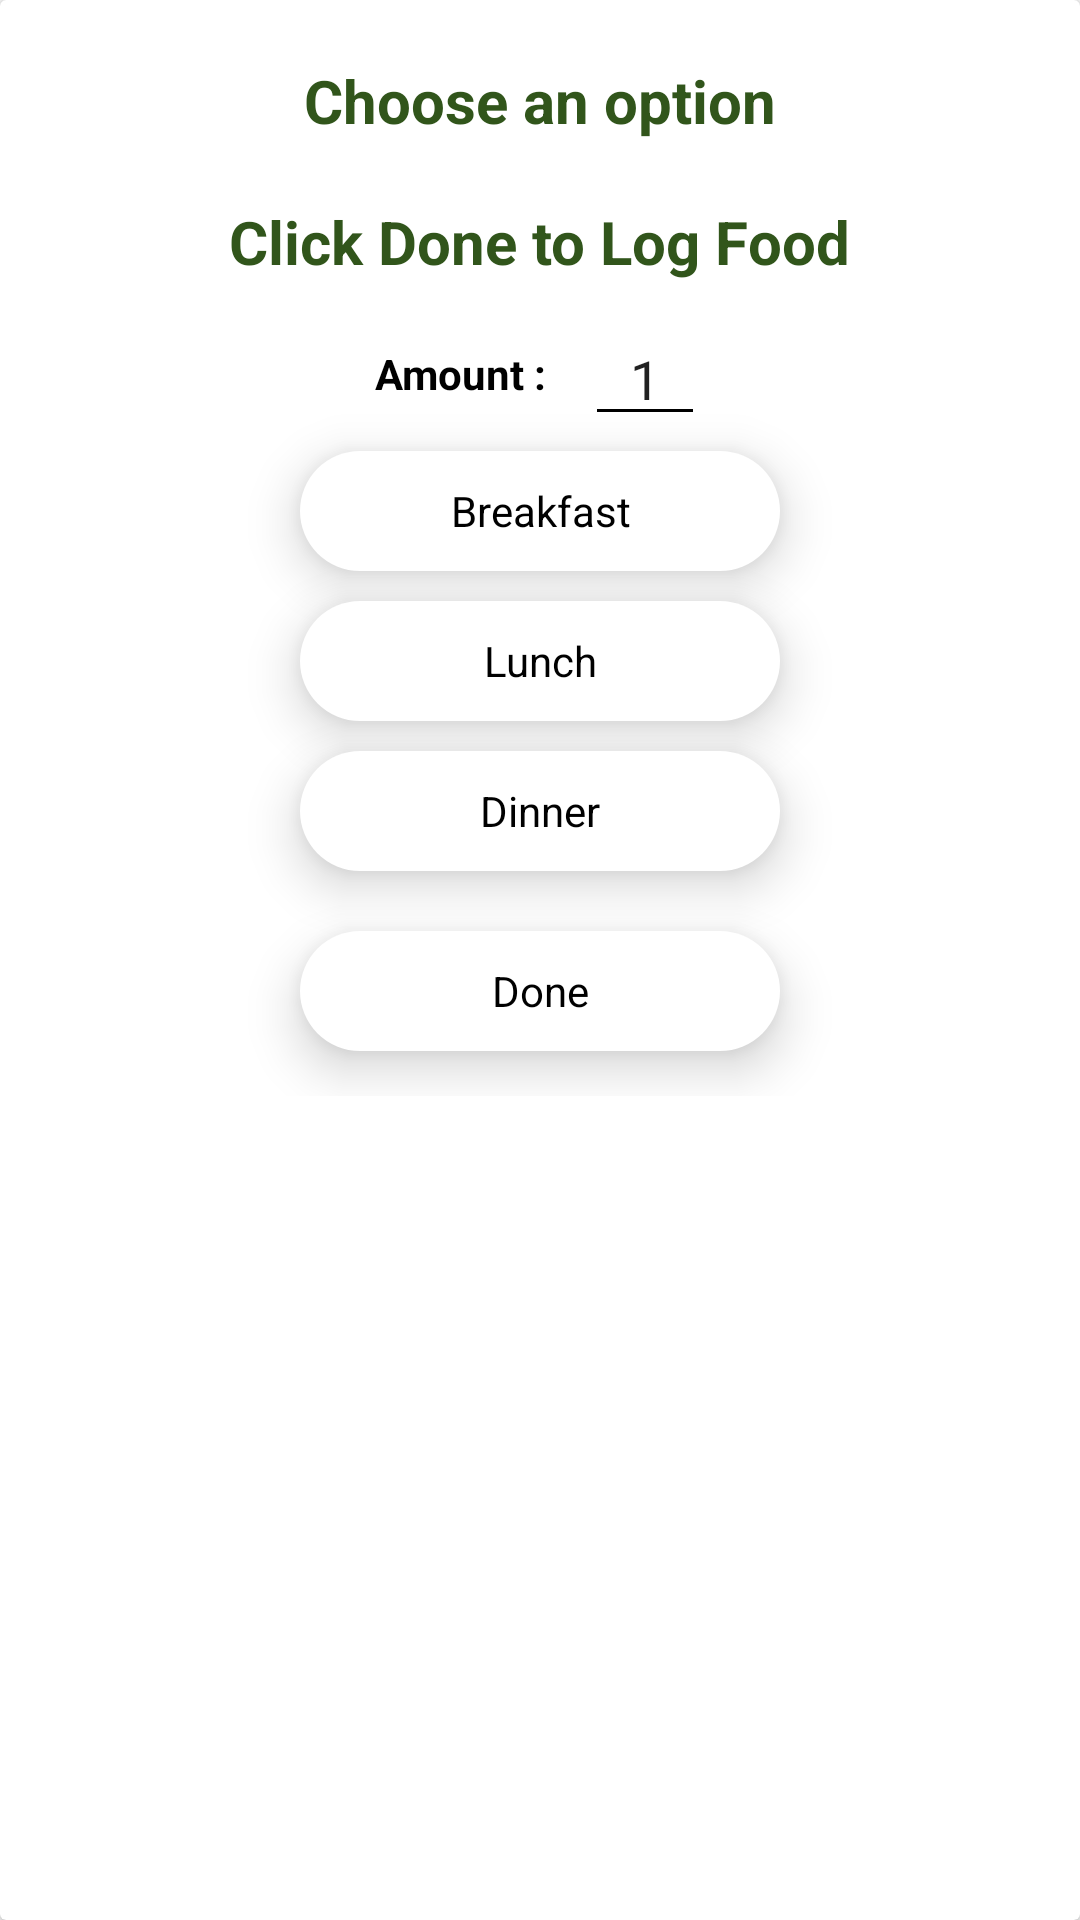

Android layout source for this screen:
<!-- AndroidManifest.xml: application theme Theme.Nufo -->
<!-- res/layout/log_food_category.xml -->
<?xml version="1.0" encoding="utf-8"?>
<androidx.cardview.widget.CardView xmlns:android="http://schemas.android.com/apk/res/android"
    xmlns:tools="http://schemas.android.com/tools"
    android:layout_width="wrap_content"
    android:layout_height="wrap_content"
    xmlns:app="http://schemas.android.com/apk/res-auto">


        <LinearLayout
            android:layout_width="match_parent"
            android:layout_height="wrap_content"
            android:layout_margin="10dp"
            android:orientation="vertical"
            android:gravity="center"
            app:layout_constraintBottom_toBottomOf="parent"
            app:layout_constraintEnd_toEndOf="parent"
            app:layout_constraintStart_toStartOf="parent">

            <TextView
                android:id="@+id/textView_option"
                android:layout_width="wrap_content"
                android:layout_height="wrap_content"
                android:text="Choose an option"
                android:textSize="20sp"
                android:textStyle="bold"
                android:padding="10dp"
                android:textColor="@color/darkGreen" />

            <TextView
                android:id="@+id/textView_done"
                android:layout_width="wrap_content"
                android:layout_height="wrap_content"
                android:text="Click Done to Log Food"
                android:textSize="20sp"
                android:textStyle="bold"
                android:padding="10dp"
                android:textColor="@color/darkGreen" />

            <LinearLayout
                android:orientation="horizontal"
                android:gravity="center"
                android:layout_width="match_parent"
                android:layout_height="wrap_content">

                <TextView
                    android:text="Amount :"
                    android:textColor="@color/black"
                    android:textStyle="bold"
                    android:layout_width="70dp"
                    android:layout_height="wrap_content"
                    />

                <EditText
                    android:text="1"
                    android:id="@+id/editText_category"
                    android:textAlignment="center"
                    android:layout_width="40dp"
                    android:layout_height="wrap_content"
                    tools:ignore="HardcodedText" />

            </LinearLayout>

            <Button
                android:id="@+id/button_category_breakfast"
                android:layout_width="160dp"
                android:layout_height="40dp"
                android:layout_margin="5dp"
                android:backgroundTint="@color/white"
                android:elevation="10dp"
                android:text="Breakfast"
                tools:ignore="HardcodedText"/>

            <Button
                android:id="@+id/button_category_lunch"
                android:layout_width="160dp"
                android:layout_height="40dp"
                android:layout_margin="5dp"
                android:backgroundTint="@color/white"
                android:elevation="10dp"
                android:text="Lunch"
                tools:ignore="HardcodedText" />

            <Button
                android:id="@+id/button_category_dinner"
                android:layout_width="160dp"
                android:layout_height="40dp"
                android:layout_marginTop="5dp"
                android:backgroundTint="@color/white"
                android:elevation="10dp"
                android:layout_marginBottom="15dp"
                android:text="Dinner"
                tools:ignore="HardcodedText"/>

            <Button
                android:id="@+id/button_category_done"
                android:layout_width="160dp"
                android:layout_height="40dp"
                android:layout_marginTop="5dp"
                android:backgroundTint="@color/white"
                android:elevation="10dp"
                android:layout_marginBottom="15dp"
                android:text="Done"
                tools:ignore="HardcodedText"/>





        </LinearLayout>

</androidx.cardview.widget.CardView>
<!-- resources referenced by this layout -->
<resources>
  <color name="black">#FF000000</color>
  <color name="darkGreen">#31551B</color>
  <color name="white">#FFFFFFFF</color>
  <style name="Theme.Nufo" parent="Base.Theme.Nufo" />
  <style name="Base.Theme.Nufo" parent="Theme.AppCompat.Light.DarkActionBar">
          
          <item name="colorPrimary">@color/darkGreen</item>
          <item name="colorPrimaryVariant">@color/green</item>
          <item name="colorOnPrimary">@color/lightGreen</item>
  
          
          <item name="colorSecondary">@color/green</item>
          <item name="colorSecondaryVariant">@color/lightGreen</item>
          <item name="colorOnSecondary">@color/yellowGreen</item>
  
          
          <item name="android:statusBarColor">?attr/colorPrimaryVariant</item>
  
          
          <item name="buttonStyle">@style/ButtonWithBorder</item>
  
          <item name="android:textColorHint">@android:color/darker_gray</item>
  
          <item name="actionBarStyle">@style/MyActionBar</item>
          <item name="colorControlNormal">@color/black</item>
  
      </style>
  <color name="green">#40A578</color>
  <color name="lightGreen">#9DDE8B</color>
  <color name="yellowGreen">#E6FF94</color>
  <style name="ButtonWithBorder" parent="@android:style/Widget.Button">
          <item name="android:background">@drawable/button_background</item>
      </style>
  <style name="MyActionBar" parent="Widget.AppCompat.ActionBar">
          <item name="background">@color/white</item>
          <item name="titleTextStyle">@style/MyActionBarTitleText</item>
      </style>
  <!-- drawable button_background (drawable) -->
  <?xml version="1.0" encoding="utf-8"?>
  <shape xmlns:android="http://schemas.android.com/apk/res/android">
  
  
      <solid android:color="@color/yellowGreen" />
      <corners android:radius="20sp"/> 
  </shape>
  <style name="MyActionBarTitleText" parent="TextAppearance.AppCompat.Widget.ActionBar.Title">
          <item name="android:textColor">@color/green</item> 
      </style>
</resources>
